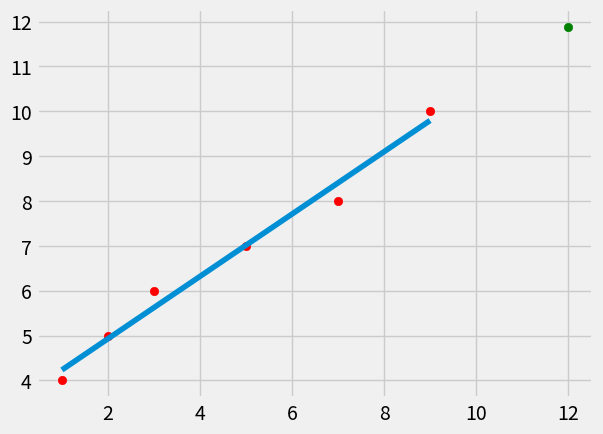

Python code for this plot:
#!/usr/bin/python3
# --*-- coding:utf-8 --*--
# [redacted]
# @Site      : 
# @File      : 04_Best_Fit_Line_and_Regression.py
# @Time      : 2018/6/13 11:04
# @software  : PyCharm

from statistics import mean
import numpy as np
import matplotlib.pyplot as plt
from matplotlib import style


style.use('fivethirtyeight')


# prepare training data
x = np.array([1, 2, 3, 5, 7, 9], dtype=np.float64)
y = np.array([4, 5, 6, 7, 8, 10], dtype=np.float64)

# define a classifier/model = linear regression


def best_fit_slope_and_intercept(x, y):
    m = ((mean(x) * mean(y)) - (mean(x * y))) / (mean(x)**2 - mean(x**2))
    b = mean(y) - m*mean(x)
    return m, b


# 什么是平方误差？
# https    ://www.youtube.com/watch?v=6OvhLPS7rj4
# 为什么平方错误？
#     说你定义你的错误，
#     错误= PredictedValue - ActualValue。
# 
#     那么估计中的误差可以是两种，
# a        ）你低估了价值，在这种情况下你的错误将是负面的。
#         b）你高估的价值，在这种情况下，你的错误将是积极的。
# 
#     当你平均出来的时候，如果你低估了，你可能会得到一个非常低的错误
#     和平等高估，因为他们将互相取消。
# 
#     为了消除平均值的负值的影响，我们将它们平方。
# 
#     一个更好的问题是为什么不使用绝对差值而不是平方误差。
#     这没有确定的答案，因为它非常适用于特定的应用程序。
#     如果您想强调错误的传播，
#     基本上你想惩罚离平均值更远的错误（通常是机器学习中的0，统计中的用户参数）。在误差小于1的小尺度上，因为这些值本身很小，
#     只考虑绝对可能不会给算法提供最好的反馈机制。

def squared_error(y_original, y_line):
    return sum((y_line - y_original)**2)

# 什么是R平方或确定的Coeffcient？
#     R-squared是数据与拟合回归线有多接近的统计测量。
#     它也被称为决定系数
# 
#  R-squared =解释变异/总变异
# 
#  R平方是100之间总是0和％ -
#           0％表明该模型没有解释其平均值附近的响应数据的可变性。
#         100％表示该模型解释了其平均值附近响应数据的所有可变性。
# 
# 一般来说，R平方越高，模型越适合您的数据


def coefficient_of_determination(y_original, y_line):
    y_mean_line = [mean(y_original) for item in y_original]
    squared_error_regression = squared_error(y_original, y_line)
    squared_error_y_mean = squared_error(y_original, y_mean_line)

    return 1 - (squared_error_regression / squared_error_y_mean)


m,b = best_fit_slope_and_intercept(x, y)
regression_line = [(m*item)+b for item in x ]


predict_x = 12
predict_y = (m*predict_x)+b

r_squared = coefficient_of_determination(y, regression_line)
print('R-Squared', r_squared)


plt.scatter(x, y, c='red')
plt.scatter(predict_x, predict_y, c='green')
plt.plot(x, regression_line)
plt.show()